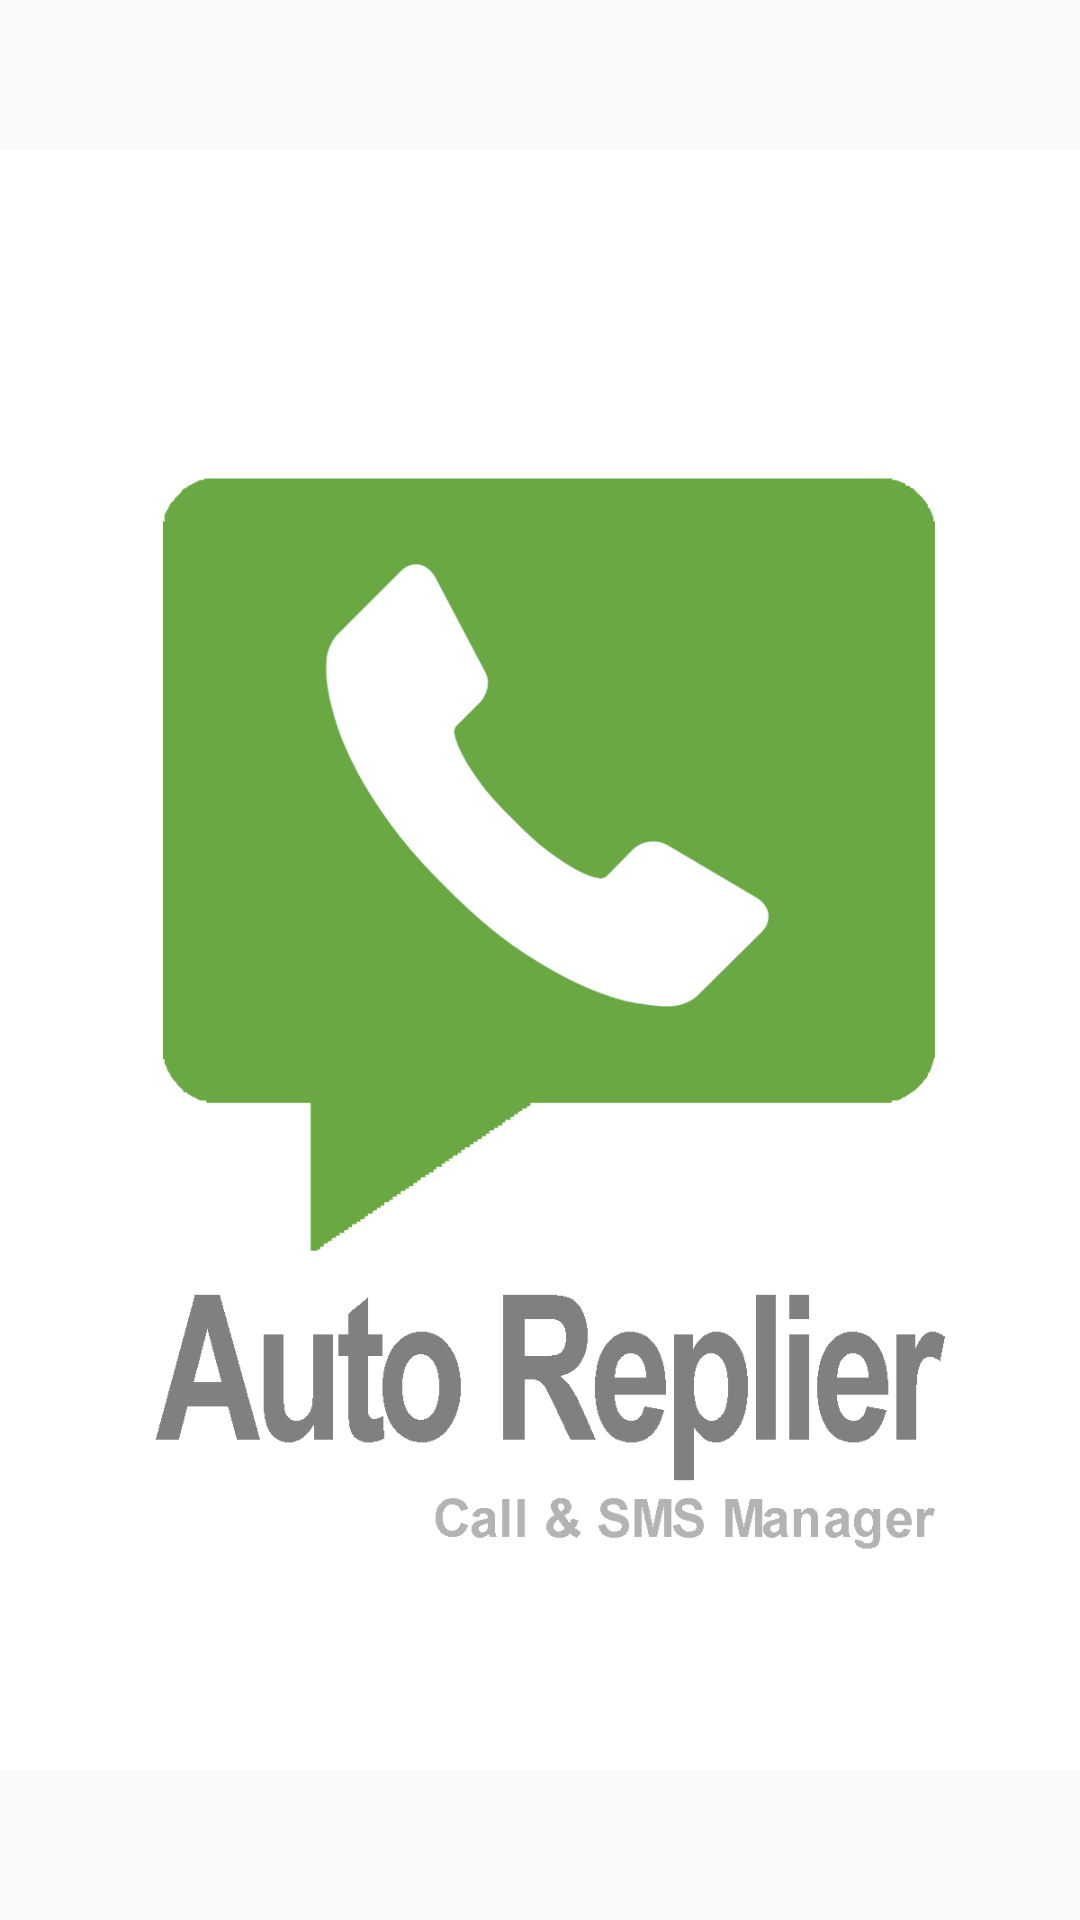

Reconstruct the res/layout file that produces this screen, plus the resources it refers to.
<!-- AndroidManifest.xml: application theme AppTheme -->
<!-- res/layout/activity_splash.xml -->
<RelativeLayout xmlns:android="http://schemas.android.com/apk/res/android"
    xmlns:tools="http://schemas.android.com/tools"
    android:layout_width="match_parent"
    android:layout_height="match_parent"
    tools:context="com.example.example.ecsmanager.splash">

    <ImageView
        android:layout_width="wrap_content"
        android:layout_height="wrap_content"
        android:id="@+id/imageView"
        android:layout_alignParentTop="true"
        android:layout_alignParentLeft="true"
        android:layout_alignParentStart="true"
        android:src="@drawable/newpage" />
</RelativeLayout>
<!-- resources referenced by this layout -->
<resources>
  <!-- drawable newpage: jpg bitmap (drawable-mdpi, 253830 bytes) -->
  <style name="AppTheme" parent="Theme.AppCompat.Light.NoActionBar">
          
          <item name="colorPrimary">@color/colorPrimary</item>
          <item name="colorPrimaryDark">@color/colorPrimaryDark</item>
          <item name="colorAccent">@color/colorAccent</item>
      </style>
  <color name="colorPrimary">#3F51B5</color>
  <color name="colorPrimaryDark">#303F9F</color>
  <color name="colorAccent">#FF4081</color>
</resources>
